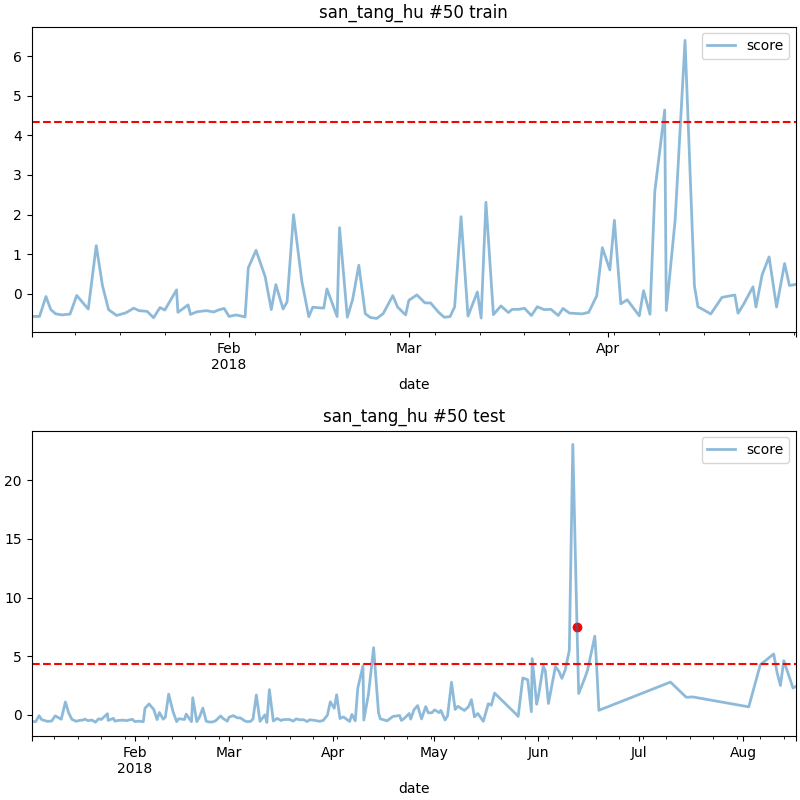

The file beside this chart, header and first rows:
date, score
2018-06-12 12:00, 7.446
